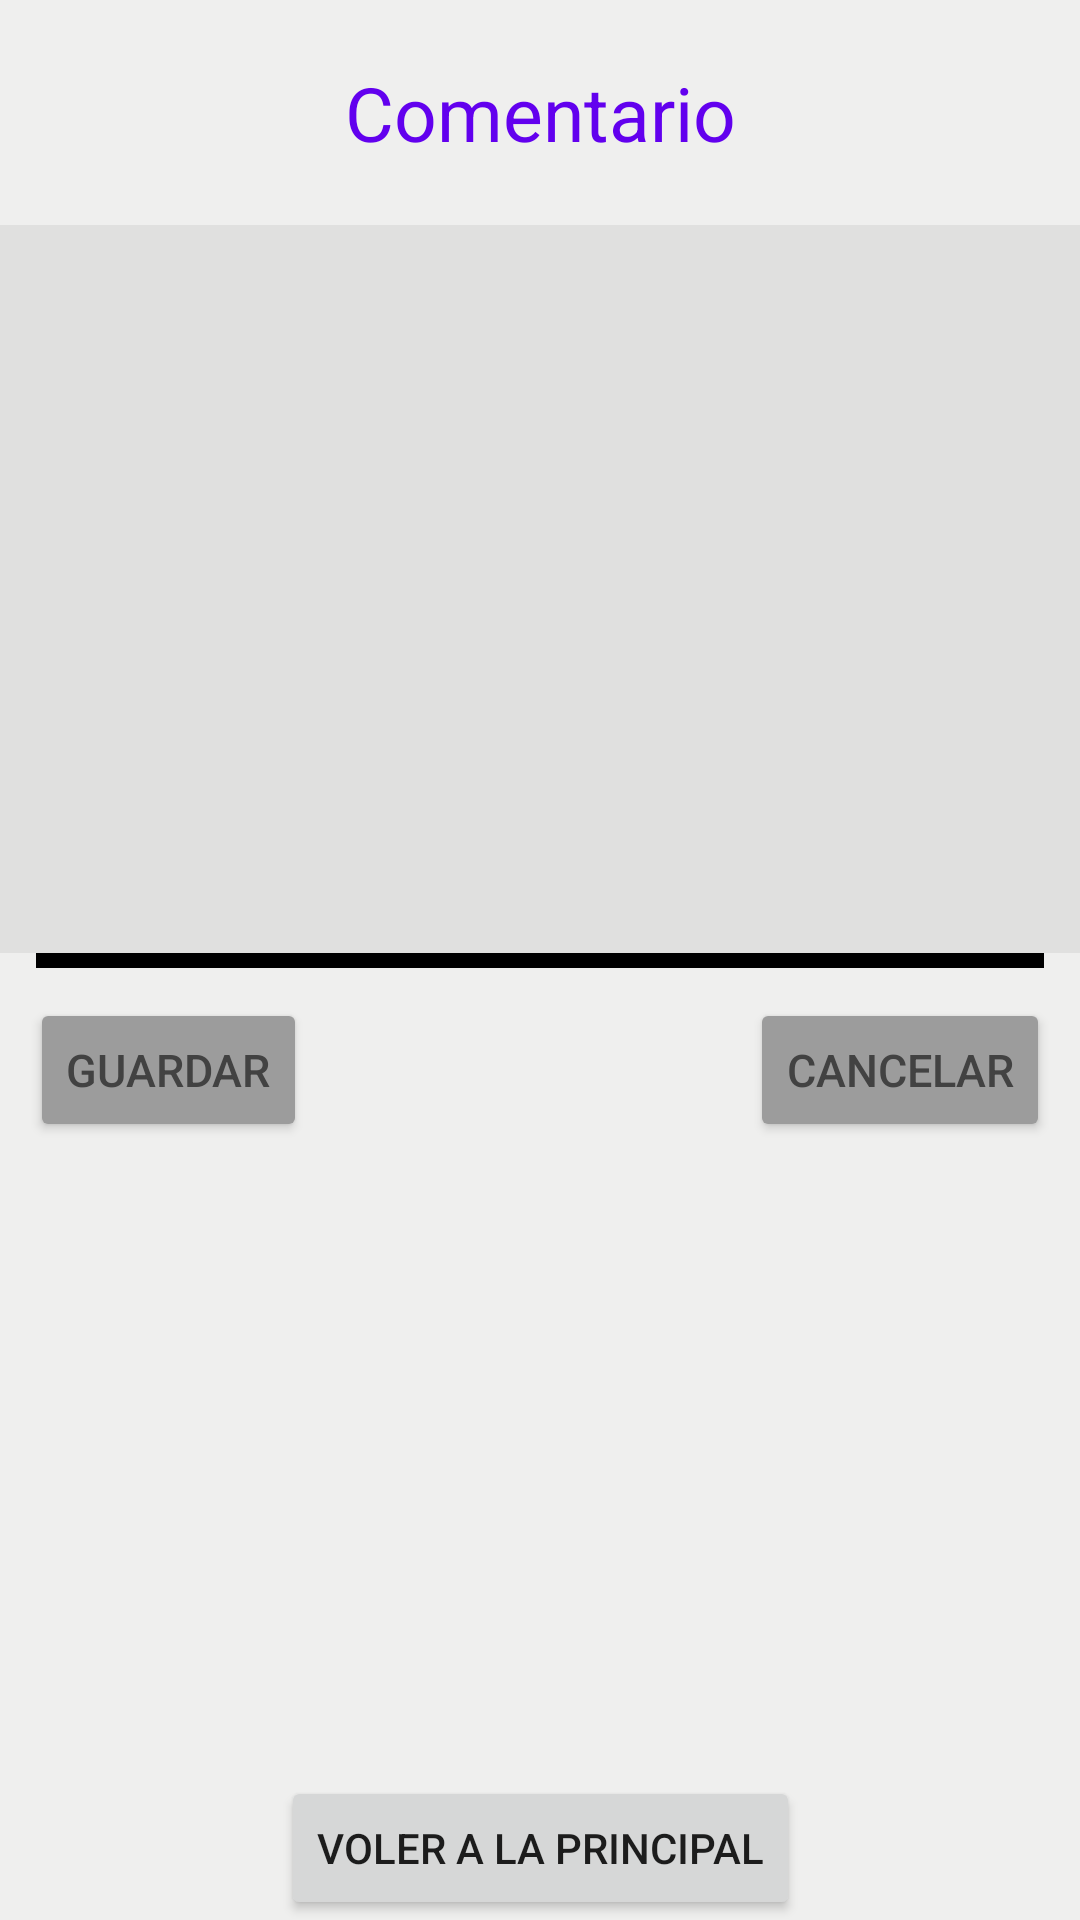

Write the Android layout XML for this screen, with the resource values it uses.
<!-- AndroidManifest.xml: application theme Theme.Penide_Estefania_P1_UI -->
<!-- res/layout/activity_ej9.xml -->
<?xml version="1.0" encoding="utf-8"?>
<androidx.constraintlayout.widget.ConstraintLayout xmlns:android="http://schemas.android.com/apk/res/android"
    xmlns:app="http://schemas.android.com/apk/res-auto"
    xmlns:tools="http://schemas.android.com/tools"
    android:layout_width="match_parent"
    android:layout_height="match_parent"
    android:background="#1110"
    tools:context=".Ej9Activity">

    <TextView
        android:id="@+id/tvComentario"
        android:layout_width="match_parent"
        android:layout_height="75dp"
        android:gravity="center"
        android:text="Comentario"
        android:textColor="@color/purple_500"
        android:textSize="25sp"
        app:layout_constraintBottom_toTopOf="@+id/editText"
        app:layout_constraintEnd_toEndOf="parent"
        app:layout_constraintStart_toStartOf="parent"
        app:layout_constraintTop_toTopOf="parent" />

    
    <EditText
        android:id="@+id/editText"
        android:layout_width="match_parent"
        android:layout_height="0dp"
        android:background="#1111"
        android:inputType="textCapCharacters"
        android:textSize="20sp"
        app:layout_constraintBottom_toTopOf="@+id/view2"
        app:layout_constraintEnd_toEndOf="parent"
        app:layout_constraintStart_toStartOf="parent"
        app:layout_constraintTop_toBottomOf="@+id/tvComentario" />

    <View
        android:id="@+id/view2"
        android:layout_width="match_parent"
        android:layout_height="5dp"
        android:layout_margin="12dp"
        android:background="@color/black"
        app:layout_constraintBottom_toBottomOf="parent"
        app:layout_constraintEnd_toEndOf="parent"
        app:layout_constraintStart_toStartOf="parent"
        app:layout_constraintTop_toTopOf="parent" />

    <Button
        android:id="@+id/button19"
        style="@style/BOTONES_GRISES"
        android:layout_margin="10dp"
        android:text="Guardar"
        app:layout_constraintBottom_toTopOf="@+id/button18"
        app:layout_constraintEnd_toStartOf="@+id/button20"
        app:layout_constraintHorizontal_bias="0.5"
        app:layout_constraintHorizontal_chainStyle="spread_inside"
        app:layout_constraintStart_toStartOf="parent"
        app:layout_constraintTop_toBottomOf="@+id/view2"
        app:layout_constraintVertical_chainStyle="spread_inside" />

    <Button
        android:id="@+id/button18"
        android:layout_width="wrap_content"
        android:layout_height="wrap_content"
        android:text="Voler a la principal"
        app:layout_constraintBottom_toBottomOf="parent"
        app:layout_constraintEnd_toEndOf="parent"
        app:layout_constraintStart_toStartOf="parent"
        app:layout_constraintTop_toBottomOf="@+id/button19" />

    <Button
        android:id="@+id/button20"
        style="@style/BOTONES_GRISES"
        android:text="Cancelar"
        android:layout_margin="10dp"
        app:layout_constraintBottom_toBottomOf="@+id/button19"
        app:layout_constraintEnd_toEndOf="parent"
        app:layout_constraintHorizontal_bias="0.5"
        app:layout_constraintStart_toEndOf="@+id/button19"
        app:layout_constraintTop_toTopOf="@+id/button19" />


</androidx.constraintlayout.widget.ConstraintLayout>
<!-- resources referenced by this layout -->
<resources>
  <color name="black">#FF000000</color>
  <color name="purple_500">#FF6200EE</color>
  <style name="BOTONES_GRISES">
          <item name="android:layout_width">wrap_content</item>
          <item name="android:layout_height">wrap_content</item>
          <item name="android:textColor">@color/cardview_dark_background</item>
          <item name="android:backgroundTint">#9C9C9C</item>
          <item name="android:textSize">15sp</item>
      </style>
  <style name="Theme.Penide_Estefania_P1_UI" parent="Theme.MaterialComponents.DayNight.DarkActionBar">
          
          <item name="colorPrimary">@color/purple_500</item>
          <item name="colorPrimaryVariant">@color/purple_700</item>
          <item name="colorOnPrimary">@color/white</item>
          
          <item name="colorSecondary">@color/teal_200</item>
          <item name="colorSecondaryVariant">@color/teal_700</item>
          <item name="colorOnSecondary">@color/black</item>
          
          <item name="android:statusBarColor" tools:targetApi="l">?attr/colorPrimaryVariant</item>
          
      </style>
  <color name="purple_700">#FF3700B3</color>
  <color name="white">#FFFFFFFF</color>
  <color name="teal_200">#FF03DAC5</color>
  <color name="teal_700">#FF018786</color>
</resources>
